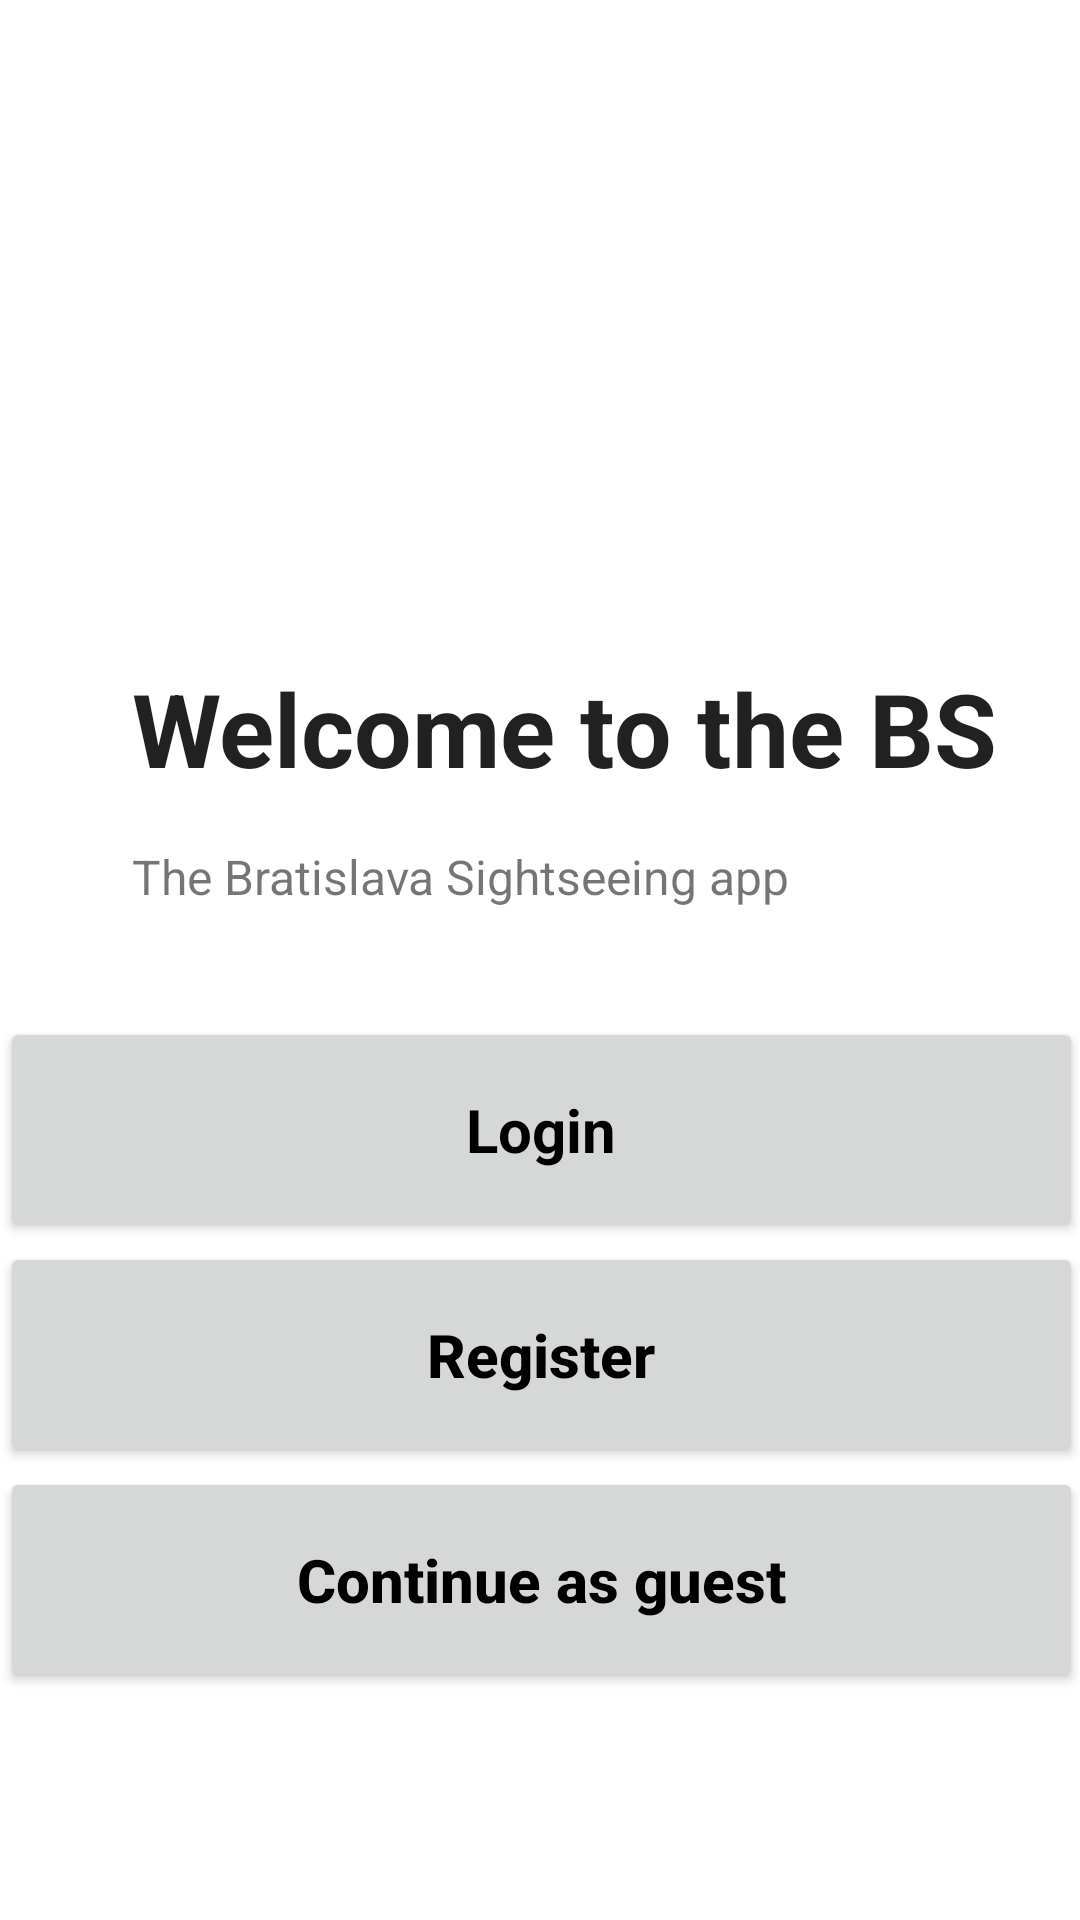

Android layout source for this screen:
<!-- AndroidManifest.xml: application theme Theme.Mtaaa -->
<!-- res/layout/activity_main.xml -->
<?xml version="1.0" encoding="utf-8"?>
<androidx.constraintlayout.widget.ConstraintLayout xmlns:android="http://schemas.android.com/apk/res/android"
    xmlns:app="http://schemas.android.com/apk/res-auto"
    xmlns:tools="http://schemas.android.com/tools"
    android:layout_width="match_parent"
    android:layout_height="match_parent"
    tools:context=".MainActivity">

    <TextView
        android:id="@+id/textview_first"
        android:layout_width="wrap_content"
        android:layout_height="wrap_content"
        android:layout_alignParentEnd="true"
        android:layout_alignParentRight="true"
        android:layout_marginStart="44dp"
        android:layout_marginLeft="44dp"
        android:layout_marginTop="16dp"
        android:text="The Bratislava Sightseeing app"
        android:textSize="16sp"
        app:layout_constraintEnd_toEndOf="parent"
        app:layout_constraintHorizontal_bias="0.0"
        app:layout_constraintStart_toStartOf="parent"
        app:layout_constraintTop_toBottomOf="@+id/textView" />

    <Button
        android:id="@+id/button_login"
        android:layout_width="361dp"
        android:layout_height="75dp"
        android:layout_alignParentTop="true"
        android:layout_alignParentEnd="true"
        android:layout_alignParentRight="true"
        android:fontFamily="sans-serif"
        android:scaleX="1"
        android:scaleY="1"
        android:text="Login"
        android:textAllCaps="false"
        android:textColor="?attr/colorOnSecondary"
        android:textSize="20sp"
        android:textStyle="bold"
        app:cornerRadius="20dp"
        app:layout_constraintBottom_toTopOf="@+id/button_register"
        app:layout_constraintEnd_toEndOf="parent"
        app:layout_constraintStart_toStartOf="parent" />

    <Button
        android:id="@+id/button_register"
        android:layout_width="361dp"
        android:layout_height="75dp"
        android:layout_alignParentTop="true"
        android:layout_alignParentEnd="true"
        android:layout_alignParentRight="true"
        android:scaleX="1"
        android:scaleY="1"
        android:text="Register"
        android:textAllCaps="false"
        android:textColor="?attr/colorOnSecondary"
        android:textSize="20sp"
        android:textStyle="bold"
        app:cornerRadius="20dp"
        app:layout_constraintBottom_toTopOf="@+id/button_guest"
        app:layout_constraintEnd_toEndOf="parent"
        app:layout_constraintHorizontal_bias="0.502"
        app:layout_constraintStart_toStartOf="parent" />

    <Button
        android:id="@+id/button_guest"
        android:layout_width="361dp"
        android:layout_height="75dp"
        android:layout_alignParentTop="true"
        android:layout_alignParentEnd="true"
        android:layout_alignParentRight="true"
        android:layout_marginBottom="76dp"
        android:scaleX="1"
        android:scaleY="1"
        android:text="Continue as guest"
        android:textAllCaps="false"
        android:textColor="?attr/colorOnSecondary"
        android:textSize="20sp"
        android:textStyle="bold"
        app:cornerRadius="20dp"
        app:layout_constraintBottom_toBottomOf="parent"
        app:layout_constraintEnd_toEndOf="parent"
        app:layout_constraintHorizontal_bias="0.502"
        app:layout_constraintStart_toStartOf="parent" />

    <TextView
        android:id="@+id/textView"
        android:layout_width="wrap_content"
        android:layout_height="wrap_content"
        android:layout_marginStart="44dp"
        android:layout_marginLeft="44dp"
        android:layout_marginTop="220dp"
        android:text="Welcome to the BS"
        android:textAppearance="@style/TextAppearance.AppCompat.Body1"
        android:textSize="34sp"
        android:textStyle="bold"
        app:layout_constraintEnd_toEndOf="parent"
        app:layout_constraintHorizontal_bias="0.0"
        app:layout_constraintStart_toStartOf="parent"
        app:layout_constraintTop_toTopOf="parent" />

    <ImageView
        android:id="@+id/imageView"
        android:layout_width="134dp"
        android:layout_height="160dp"
        android:layout_marginStart="44dp"
        android:layout_marginLeft="44dp"
        android:layout_marginTop="32dp"
        app:layout_constraintBottom_toTopOf="@+id/textView"
        app:layout_constraintStart_toStartOf="parent"
        app:layout_constraintTop_toTopOf="parent"
        app:layout_constraintVertical_bias="0.571"
        app:srcCompat="@drawable/mtaa_logo" />

</androidx.constraintlayout.widget.ConstraintLayout>
<!-- resources referenced by this layout -->
<resources>
  <style name="Theme.Mtaaa" parent="Theme.MaterialComponents.DayNight.NoActionBar">
          
  
  
          <item name="colorPrimary">#B3B3B3</item>
          <item name="colorPrimaryVariant">#FFFFFF</item>
          <item name="colorOnPrimary">#000000</item>
          
          <item name="colorSecondary">#7A7A7A</item>
          <item name="colorSecondaryVariant">#FFFFFF</item>
          <item name="colorOnSecondary">@color/black</item>
          
          <item name="android:statusBarColor" tools:targetApi="l">?attr/colorPrimaryVariant</item>
          <item name="android:navigationBarColor" tools:targetApi="l">?attr/colorPrimaryVariant</item>
          <item name="android:windowLightStatusBar" tools:targetApi="p">true</item>
          <item name="android:windowLightNavigationBar" tools:targetApi="p">true</item>
          
      </style>
  <!-- not gathered from this repository: default colours our renderer supplied (Android Studio template values) -->
  <color name="black">#FF000000</color>
</resources>
